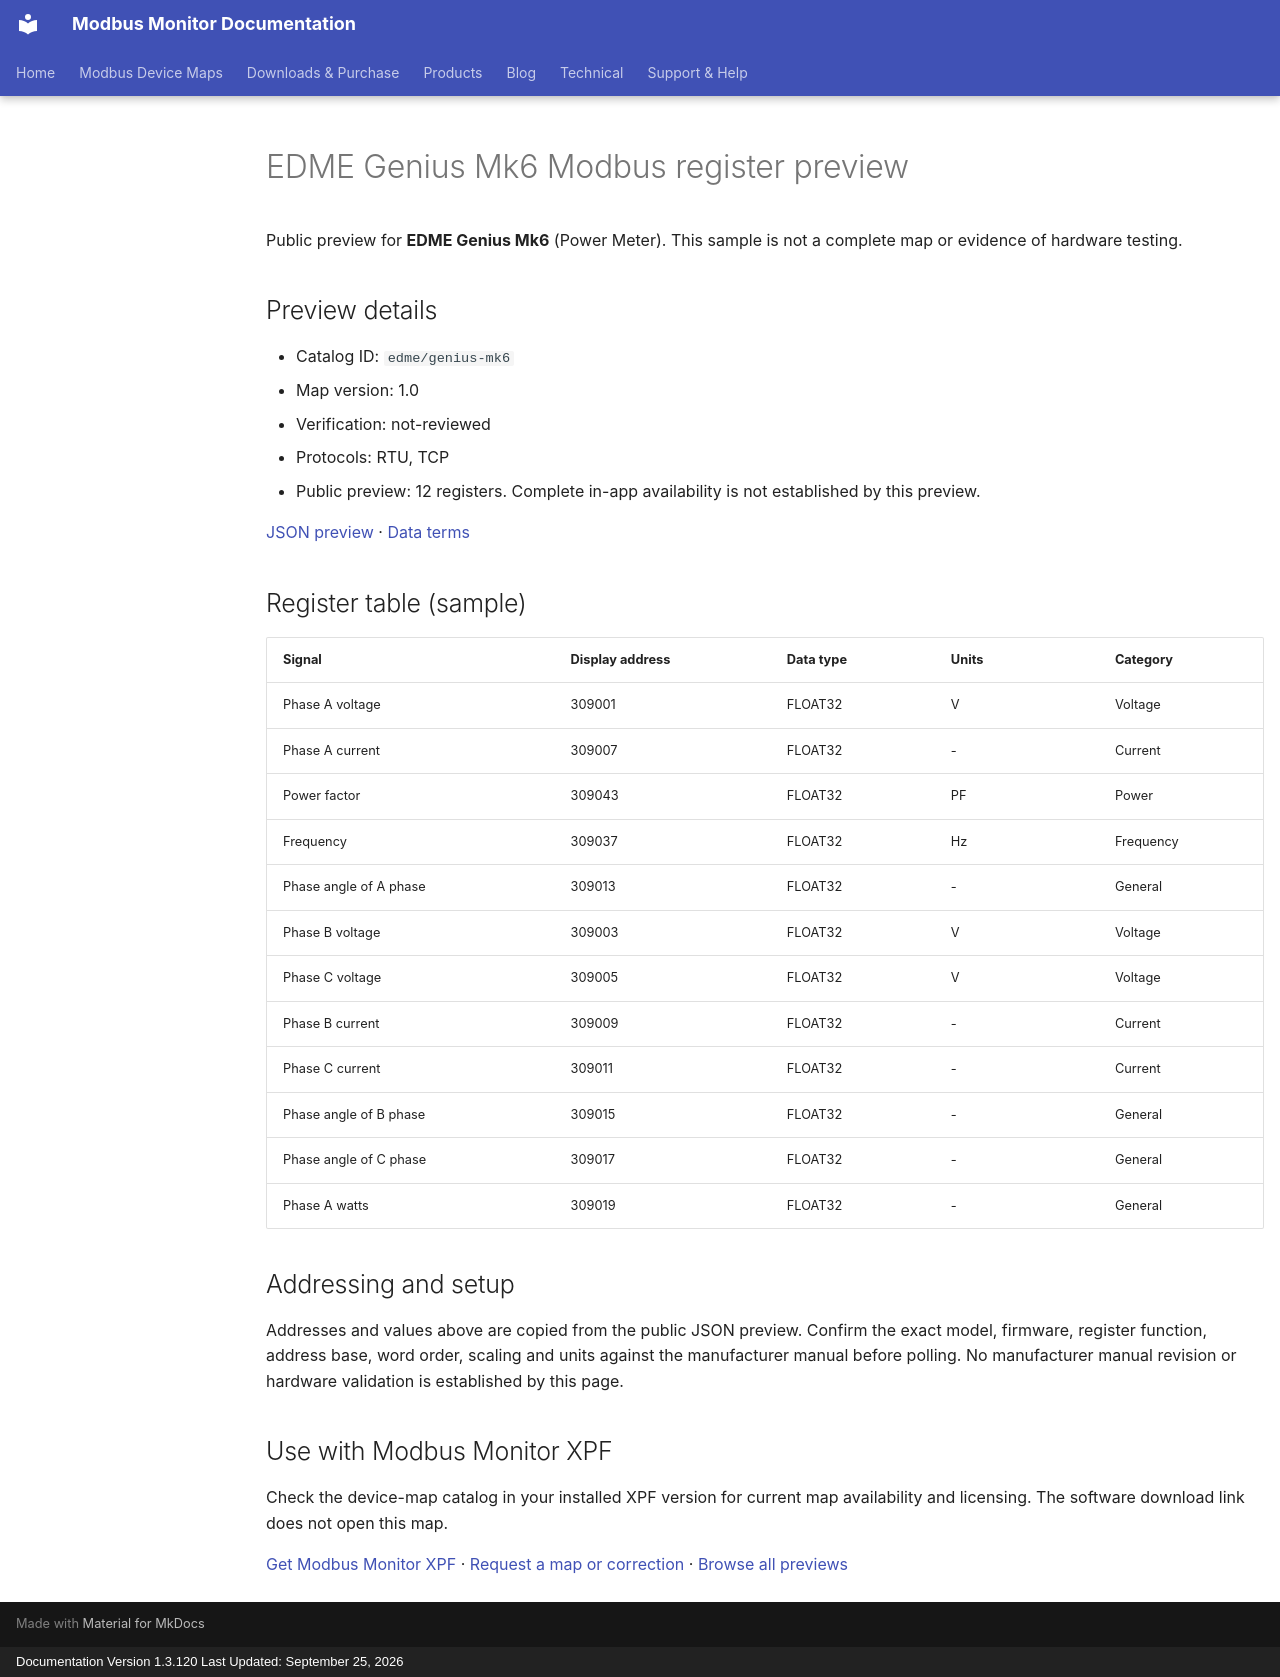

repository: Modbus-Monitor/modbus-monitor-docs · page: modbus-device-maps/previews/edme/genius-mk6/index.html · generator: mkdocs · copyright: Documentation Version 1.3.120 Last Updated: September 25, 2026

---
title: "EDME Genius Mk6 Modbus register preview"
description: "Sample register addresses and data types for EDME Genius Mk6. Public preview with JSON source and verification status."
---

# EDME Genius Mk6 Modbus register preview

Public preview for **EDME Genius Mk6** (Power Meter).
This sample is not a complete map or evidence of hardware testing.

## Preview details

- Catalog ID: `edme/genius-mk6`
- Map version: 1.0
- Verification: not-reviewed
- Protocols: RTU, TCP
- Public preview: 12 registers. Complete in-app availability is not established by this preview.

[JSON preview](https://modbus-monitor.github.io/modbus-device-maps/maps/edme/genius-mk6.json) · [Data terms](https://modbus-monitor.github.io/modbus-device-maps/data-license/)

## Register table (sample)

| Signal | Display address | Data type | Units | Category |
|---|---|---|---|---|
| Phase A voltage | 309001 | FLOAT32 | V | Voltage |
| Phase A current | 309007 | FLOAT32 | - | Current |
| Power factor | 309043 | FLOAT32 | PF | Power |
| Frequency | 309037 | FLOAT32 | Hz | Frequency |
| Phase angle of A phase | 309013 | FLOAT32 | - | General |
| Phase B voltage | 309003 | FLOAT32 | V | Voltage |
| Phase C voltage | 309005 | FLOAT32 | V | Voltage |
| Phase B current | 309009 | FLOAT32 | - | Current |
| Phase C current | 309011 | FLOAT32 | - | Current |
| Phase angle of B phase | 309015 | FLOAT32 | - | General |
| Phase angle of C phase | 309017 | FLOAT32 | - | General |
| Phase A watts | 309019 | FLOAT32 | - | General |

## Addressing and setup

Addresses and values above are copied from the public JSON preview. Confirm the exact model, firmware, register function, address base, word order, scaling and units against the manufacturer manual before polling. No manufacturer manual revision or hardware validation is established by this page.

## Use with Modbus Monitor XPF

Check the device-map catalog in your installed XPF version for current map availability and licensing. The software download link does not open this map.

[Get Modbus Monitor XPF](https://docs.quantumbitsolutions.com/downloads-purchase/) · [Request a map or correction](https://github.com/Modbus-Monitor/modbus-device-maps/issues/new/choose) · [Browse all previews](https://docs.quantumbitsolutions.com/modbus-device-maps/)

<script type="application/ld+json">{"@context": "https://schema.org", "@type": "Dataset", "name": "EDME Genius Mk6 public register preview", "description": "Sample register addresses and data types; not a complete map or hardware verification.", "url": "https://docs.quantumbitsolutions.com/modbus-device-maps/previews/edme/genius-mk6/", "license": "https://modbus-monitor.github.io/modbus-device-maps/data-license/", "creator": {"@type": "Organization", "name": "Quantum Bit Solutions", "url": "https://quantumbitsolutions.com/"}, "distribution": {"@type": "DataDownload", "encodingFormat": "application/json", "contentUrl": "https://modbus-monitor.github.io/modbus-device-maps/maps/edme/genius-mk6.json"}}</script>
